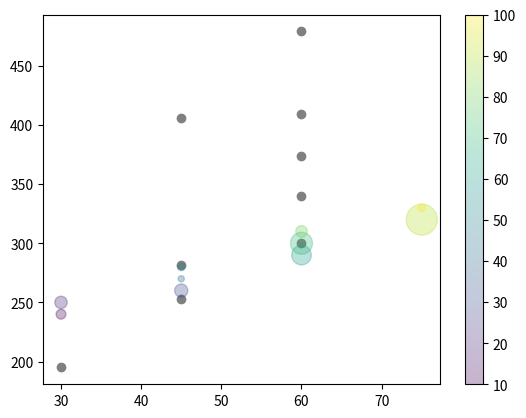

This figure's Python source:
#scatter
import matplotlib.pyplot as plt
import numpy as np

xp = np.array([60, 60, 60, 45, 45, 60, 60, 45, 30])
yp = np.array([409, 479, 340, 282, 406, 300, 374, 253, 195])
#plt.plot(xp, yp) #선
#plt.scatter(xp, yp) #점 
plt.scatter(xp, yp, color='gray') 

xp = np.array([30, 30, 45, 45, 45, 60, 60, 60, 75, 75])
yp = np.array([240, 250, 260, 270, 280, 290, 300, 310, 320, 330])
#plt.scatter(xp, yp, color='pink') 
'''
colors = np.array(["red", "green", "blue", "yellow", "pink", 
                   "orange", "cyan", "magenta", "brown", "gray"])
plt.scatter(xp, yp, c=colors)
'''
colors = np.array([10, 20, 30, 40, 50, 60, 70, 80, 90, 100])
sizes = np.array([50, 80, 90, 20, 30, 200, 250, 70, 500, 30])
plt.scatter(xp, yp, c=colors, cmap='viridis', s=sizes, alpha=0.3)
plt.colorbar()

plt.show()